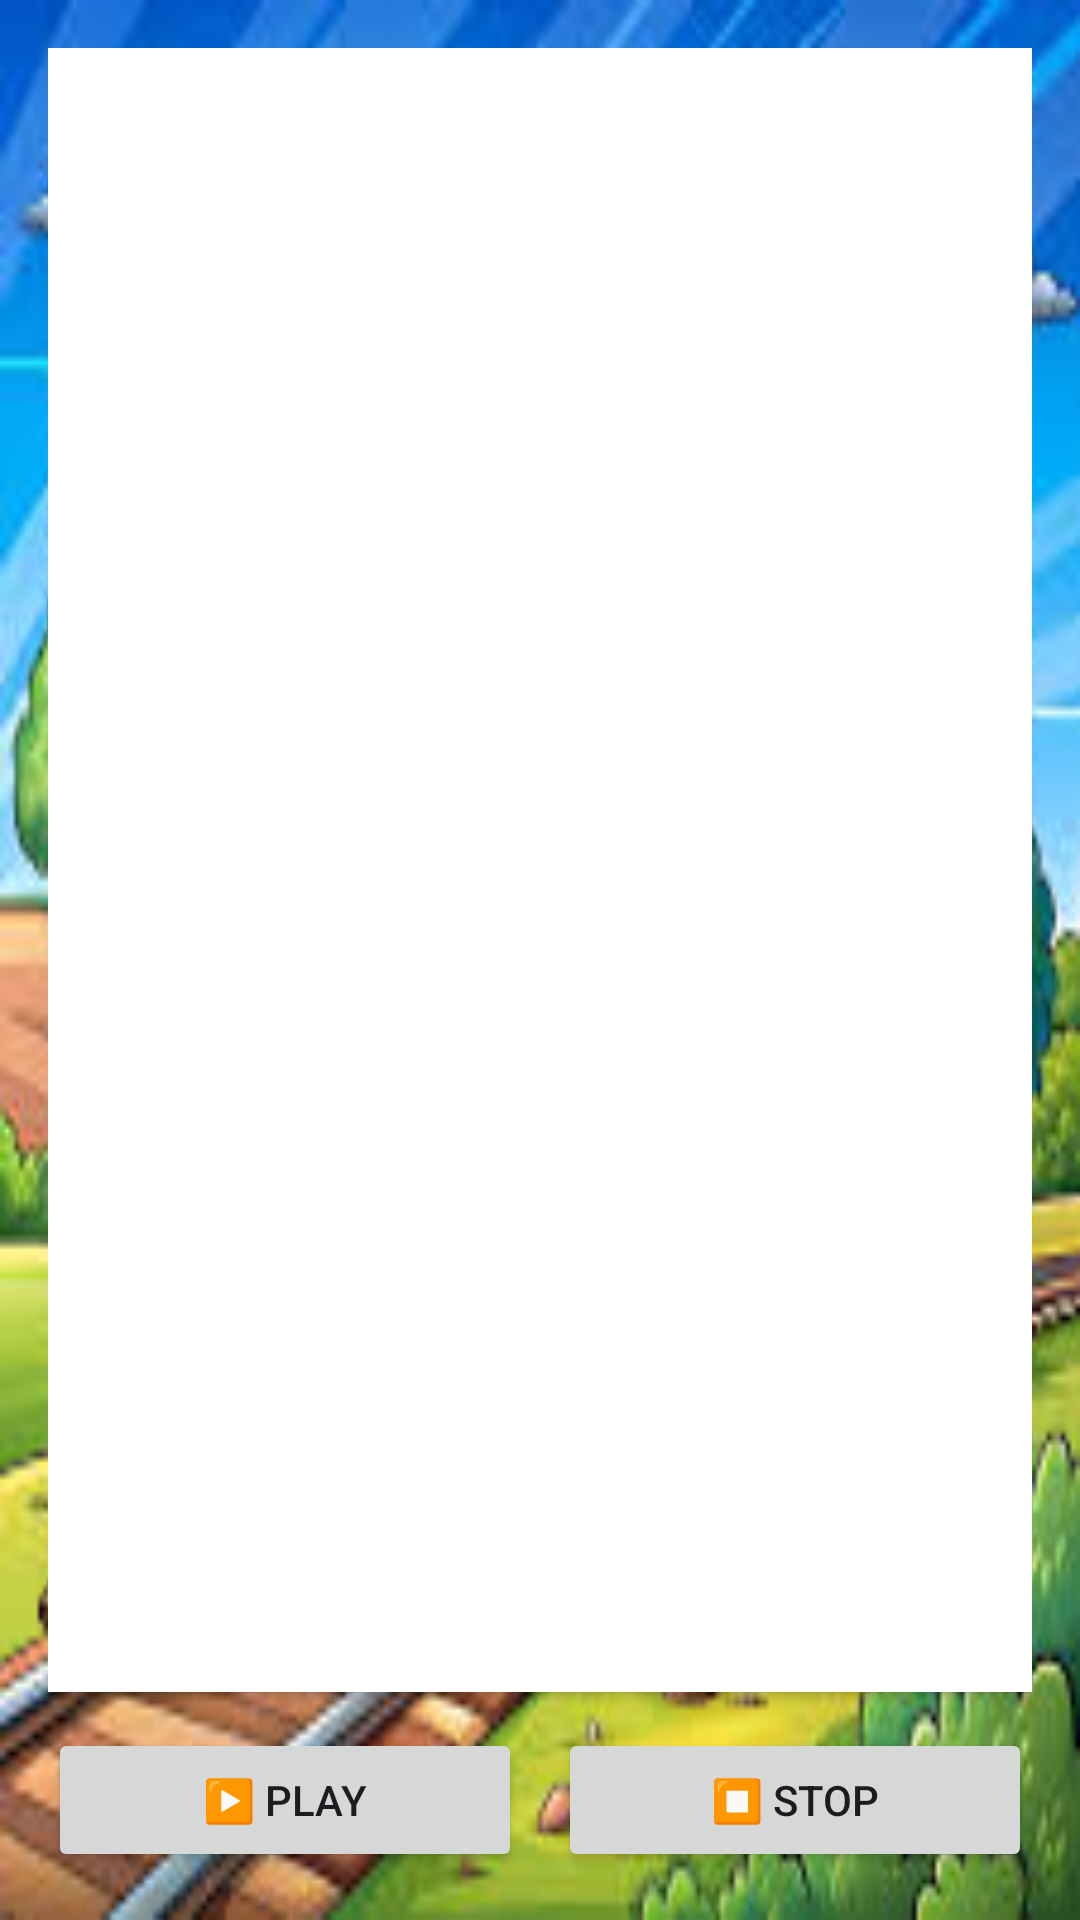

The Android layout XML behind this screen, and the referenced resources:
<!-- AndroidManifest.xml: application theme Theme.MyPage1 -->
<!-- res/layout/activity_zukzuk.xml -->
<?xml version="1.0" encoding="utf-8"?>
<LinearLayout xmlns:android="http://schemas.android.com/apk/res/android"
    android:layout_width="match_parent"
    android:layout_height="match_parent"
    android:orientation="vertical"
    android:padding="16dp"
    android:gravity="center_horizontal"
    android:background="@drawable/img_9">

    <TextView
        android:id="@+id/poemTv"
        android:layout_width="match_parent"
        android:layout_height="0dp"
        android:layout_weight="1"
        android:textSize="20sp"
        android:lineSpacingExtra="6dp"
        android:textIsSelectable="true"
        android:padding="8dp"
        android:background="#FFFFFF"
        android:elevation="2dp"
        android:textColor="#222222" />

    <LinearLayout
        android:layout_width="match_parent"
        android:layout_height="wrap_content"
        android:orientation="horizontal"
        android:gravity="center"
        android:paddingTop="12dp">

        <Button
            android:id="@+id/playBtn"
            android:layout_width="0dp"
            android:layout_height="48dp"
            android:layout_weight="1"
            android:text="▶️ Play" />

        <Space
            android:layout_width="12dp"
            android:layout_height="1dp" />

        <Button
            android:id="@+id/stopBtn"
            android:layout_width="0dp"
            android:layout_height="48dp"
            android:layout_weight="1"
            android:text="⏹ Stop" />
    </LinearLayout>

</LinearLayout>
<!-- resources referenced by this layout -->
<resources>
  <!-- drawable img_9: png bitmap (drawable, 138405 bytes) -->
  <style name="Theme.MyPage1" parent="Base.Theme.MyPage1" />
  <style name="Base.Theme.MyPage1" parent="Theme.Material3.DayNight.NoActionBar">
          
          
      </style>
</resources>
